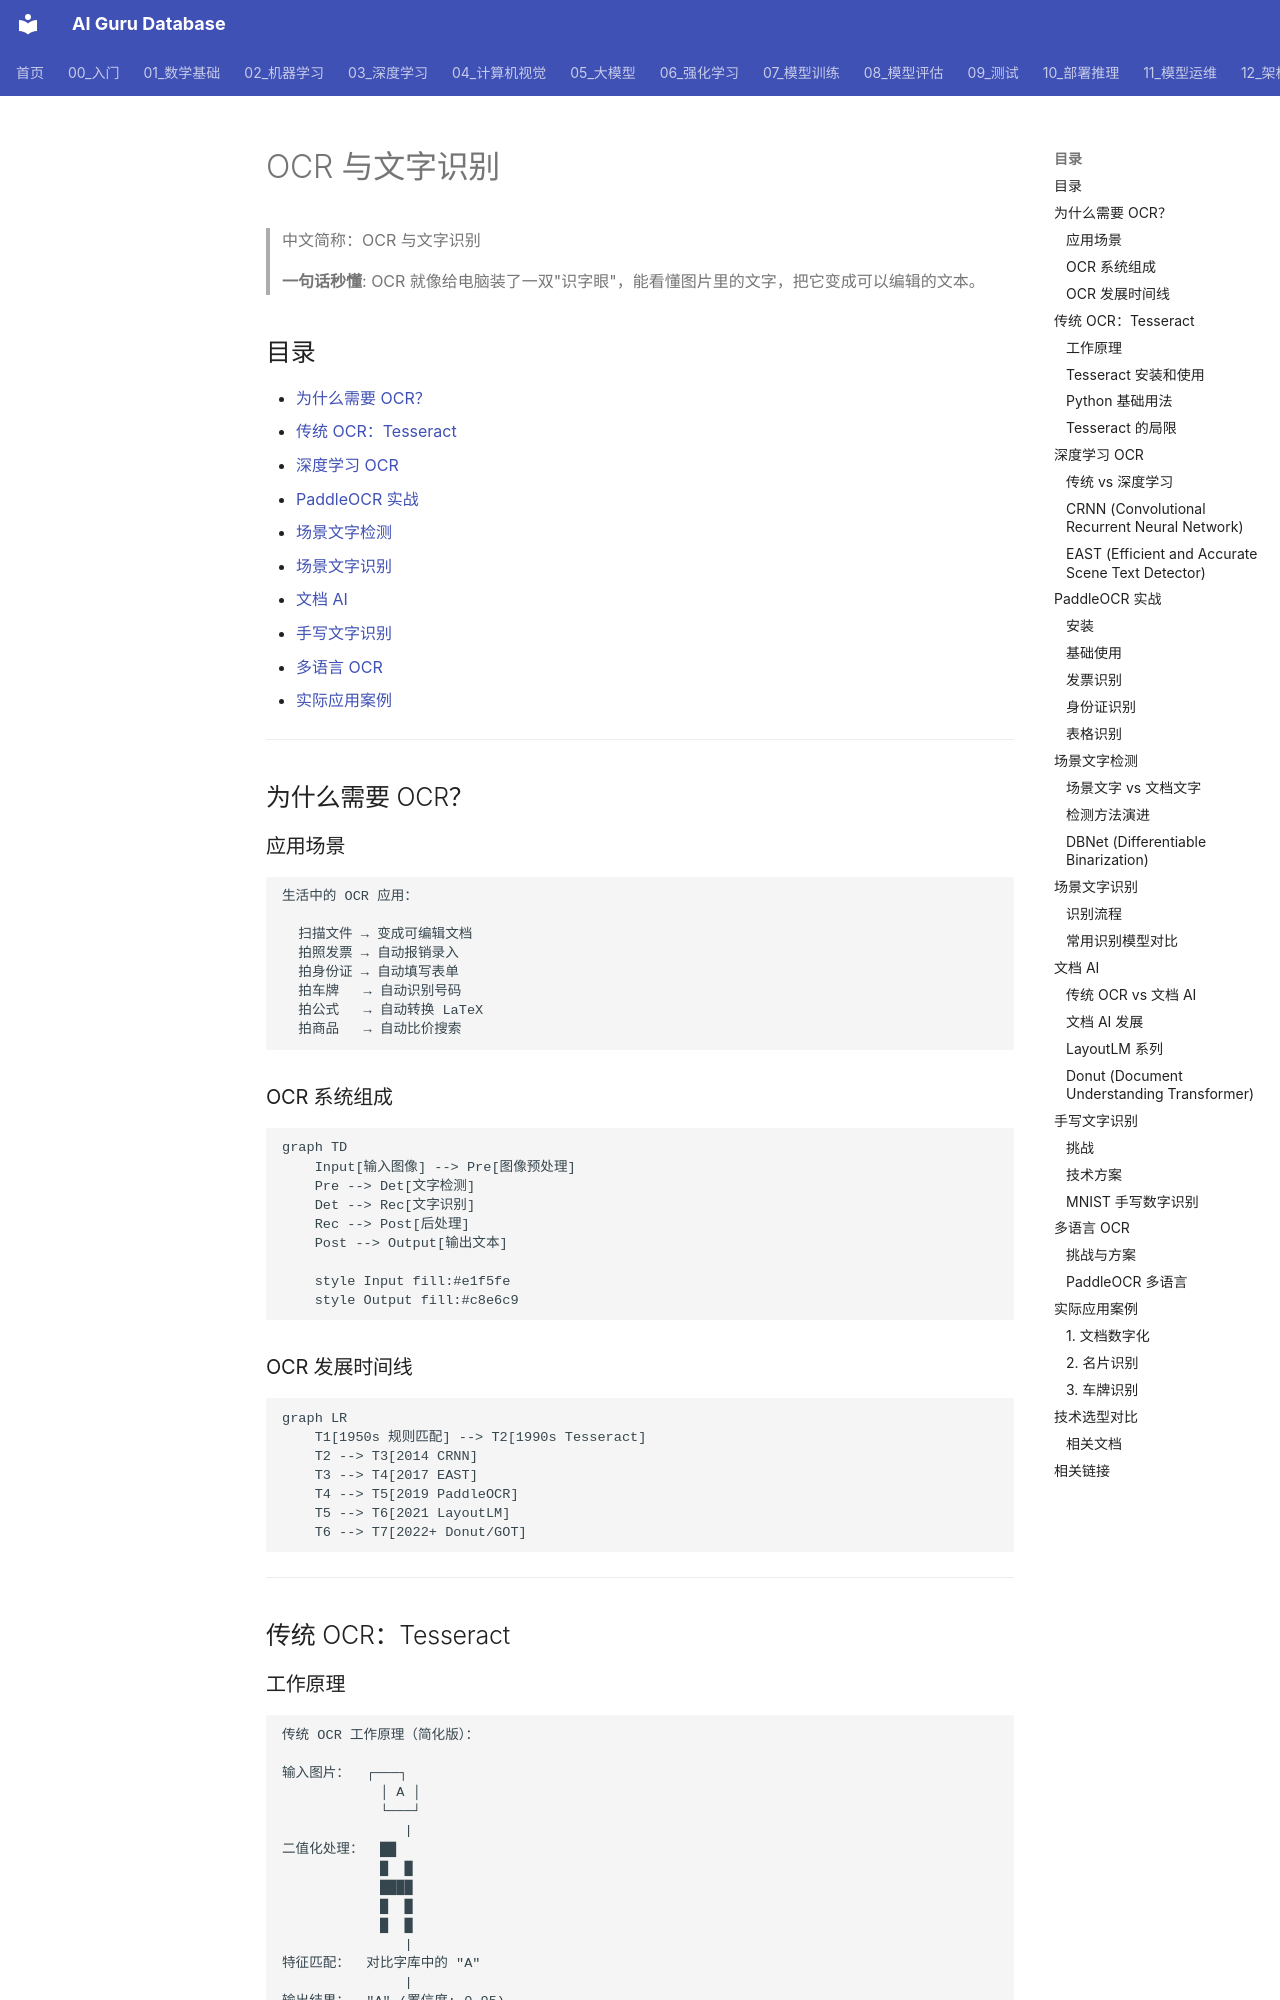

repository: ai-guru-global/ai-guru-database · page: 04_计算机视觉/04_OCR与文字识别/02_OCR与文字识别/index.html · generator: mkdocs

---
title: 'OCR 与文字识别'
category: '04-computer-vision-ocr-text-recognition'
tags: ["computer-vision", "cnn", "image-processing"]
summary: '> **一句话秒懂**: OCR 就像给电脑装了一双"识字眼"，能看懂图片里的文字，把它变成可以编辑的文本。'
created: '2026-05-31'
updated: '2026-05-31'
tier: supporting
aliases:
  - "Ocr Text Recognition"
  - "OCR Text Recognition"
  - OCR_Text_Recognition
sources: []

name_zh: "OCR 与文字识别"
---
# OCR 与文字识别

> 中文简称：OCR 与文字识别

> **一句话秒懂**: OCR 就像给电脑装了一双"识字眼"，能看懂图片里的文字，把它变成可以编辑的文本。

## 目录

- [为什么需要 OCR？](#为什么需要-ocr)
- [传统 OCR：Tesseract](#传统-ocrteseract)
- [深度学习 OCR](#深度学习-ocr)
- [PaddleOCR 实战](#paddleocr-实战)
- [场景文字检测](#场景文字检测)
- [场景文字识别](#场景文字识别)
- [文档 AI](#文档-ai)
- [手写文字识别](#手写文字识别)
- [多语言 OCR](#多语言-ocr)
- [实际应用案例](#实际应用案例)

---

## 为什么需要 OCR？

### 应用场景

```
生活中的 OCR 应用：

  扫描文件 → 变成可编辑文档
  拍照发票 → 自动报销录入
  拍身份证 → 自动填写表单
  拍车牌   → 自动识别号码
  拍公式   → 自动转换 LaTeX
  拍商品   → 自动比价搜索
```

### OCR 系统组成

```mermaid
graph TD
    Input[输入图像] --> Pre[图像预处理]
    Pre --> Det[文字检测]
    Det --> Rec[文字识别]
    Rec --> Post[后处理]
    Post --> Output[输出文本]

    style Input fill:#e1f5fe
    style Output fill:#c8e6c9
```

### OCR 发展时间线

```mermaid
graph LR
    T1[1950s 规则匹配] --> T2[1990s Tesseract]
    T2 --> T3[2014 CRNN]
    T3 --> T4[2017 EAST]
    T4 --> T5[2019 PaddleOCR]
    T5 --> T6[2021 LayoutLM]
    T6 --> T7[2022+ Donut/GOT]
```

---

## 传统 OCR：Tesseract

### 工作原理

```
传统 OCR 工作原理（简化版）：

输入图片：  ┌───┐
            │ A │
            └───┘
               |
二值化处理：  ██
            █  █
            ████
            █  █
            █  █
               |
特征匹配：  对比字库中的 "A"
               |
输出结果：  "A" (置信度: 0.95)
```

### Tesseract 安装和使用

```bash
# macOS
brew install tesseract tesseract-lang

# Ubuntu
sudo apt install tesseract-ocr tesseract-ocr-chi-sim

# Python 绑定
pip install pytesseract Pillow
```
